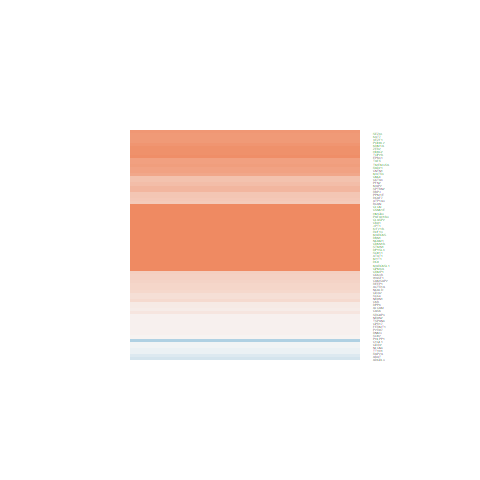

Values plotted in this chart, from the file beside it:
ID, logFC, AveExpr, t, P.Value, adj.P.Val, B
10570, 3.096, 22.41, 3.873, 0.0003974, 0.004407, -0.3206
8573, 0.2049, 21.35, 0.4566, 0.6505, 0.8258, -6.62
1047, 2.356, 19.5, 6.096, 3.74404679804518e-07, 1.99162489396015e-05, 6.409
6712, 1.155, 20.5, 1.706, 0.09589, 0.2584, -5.306
2941, 0.9989, 18.74, 2.709, 0.009957, 0.05051, -3.329
3149, 2.326, 23.16, 7.166, 1.23546694756115e-08, 1.31439955809978e-06, 9.734
9901, 0.3272, 19.62, 0.7246, 0.473, 0.702, -6.461
2895, -0.0938, 19.3, -0.234, 0.8162, 0.9094, -6.697
1641, 3.207, 21.44, 7.115, 1.4542837752002e-08, 1.49193933723663e-06, 9.575
5885, 1.611, 21.18, 5.117, 8.54873408229418e-06, 0.0002284, 3.369
9839, 1.864, 19.08, 5.335, 4.27930301707495e-06, 0.0001358, 4.04
23028, 1.77, 20.79, 5.6, 1.83317234043954e-06, 6.8386851271592e-05, 4.863
23239, 0.07417, 19.34, 0.1935, 0.8476, 0.9208, -6.706
10099, 0.1273, 21.01, 0.2484, 0.8051, 0.9043, -6.694
23046, 2.124, 19.71, 6.036, 4.53951358587154e-07, 2.24823323714069e-05, 6.221
23122, 2.242, 20.28, 5.022, 1.15518085055116e-05, 0.0002924, 3.078
10882, -0.9834, 21.02, -1.383, 0.1746, 0.3837, -5.781
11143, 1.708, 19.03, 5.862, 7.92536194016837e-07, 3.71240616838105e-05, 5.679
5911, -0.1634, 20.93, -0.3234, 0.7481, 0.8766, -6.672
4133, 1.042, 21.53, 1.396, 0.1707, 0.3789, -5.764
2035, 1.88, 21.24, 2.541, 0.01511, 0.0693, -3.706
1152, 0.5168, 25.45, 0.5969, 0.554, 0.7644, -6.546
4684, 2.711, 23.24, 3.369, 0.001702, 0.01332, -1.695
478, 0.8549, 22.33, 0.8025, 0.4271, 0.6647, -6.402
3925, 3.103, 22.65, 4.451, 6.89878734432375e-05, 0.001132, 1.354
4082, 2.571, 23.4, 3.678, 0.000704, 0.006809, -0.8631
5217, 0.9829, 22.64, 2.331, 0.02501, 0.09889, -4.156
6664, 3.059, 14.56, 5.559, 2.09105133508851e-06, 7.65164963062643e-05, 4.735
2891, 0.5885, 20.88, 1.166, 0.2508, 0.4893, -6.05
1804, 0.2555, 21.76, 0.3298, 0.7433, 0.8747, -6.67
9782, 1.51, 22.68, 4.863, 1.91128934276821e-05, 0.0004256, 2.591
1027, 2.649, 18.6, 4.482, 6.27703634166575e-05, 0.001064, 1.445
6657, 0.1092, 18.78, 0.2716, 0.7873, 0.8946, -6.688
65108, 3.672, 22.83, 5.348, 4.10569147754229e-06, 0.000131, 4.08
1454, 2.345, 19.62, 4.117, 0.0001917, 0.00248, 0.3745
2932, 0.7459, 20.54, 1.778, 0.08319, 0.2338, -5.189
2786, 1.437, 19.84, 3.079, 0.003784, 0.02437, -2.44
2823, 3.595, 23.57, 3.846, 0.0004302, 0.004672, -0.3961
10121, 0.6293, 22.42, 2.141, 0.03855, 0.1355, -4.535
83988, 0.6126, 22.56, 0.9569, 0.3445, 0.5914, -6.267
10238, 0.8998, 21.51, 2.591, 0.01336, 0.06321, -3.595
18, -0.3845, 22.97, -0.495, 0.6234, 0.8119, -6.601
10951, 2.047, 22.56, 6.328, 1.77879481788696e-07, 1.06449752382923e-05, 7.134
4661, 3.347, 15.81, 5.611, 1.77400686281289e-06, 6.70504567556583e-05, 4.895
7155, 1.849, 21.47, 5.24, 5.79663024979235e-06, 0.000169, 3.746
3516, 1.128, 18.67, 1.946, 0.05885, 0.1832, -4.899
23271, 0.6838, 18.57, 1.87, 0.06898, 0.2049, -5.033
1272, 1.515, 22.66, 1.414, 0.1653, 0.3714, -5.739
2840, 0.1298, 19.32, 0.2658, 0.7918, 0.8978, -6.689
214, 0.2309, 21.96, 0.2964, 0.7685, 0.8843, -6.681
7716, 1.686, 16.03, 5.424, 3.21754596080588e-06, 0.0001075, 4.317
1400, 4.427, 23.43, 6.121, 3.45551220058913e-07, 1.8728224143759e-05, 6.487
5050, 2.298, 22.31, 4.722, 2.9689207099194e-05, 0.0005985, 2.166
6877, 1.572, 17.49, 5.289, 4.96110409795525e-06, 0.0001516, 3.897
1627, 2.47, 22.49, 5.71, 1.28993781349665e-06, 5.33143362484766e-05, 5.205
59353, 1.564, 21.28, 4.204, 0.0001471, 0.00205, 0.6279
79969, 3.025, 21.25, 5.213, 6.31530868058248e-06, 0.0001805, 3.663
22902, 2.592, 22.03, 4.181, 0.0001576, 0.002151, 0.5617
29106, 0.467, 20.05, 0.8433, 0.4042, 0.6448, -6.369
22843, 0.9077, 20.42, 1.786, 0.0819, 0.2312, -5.176
... 15 more rows
